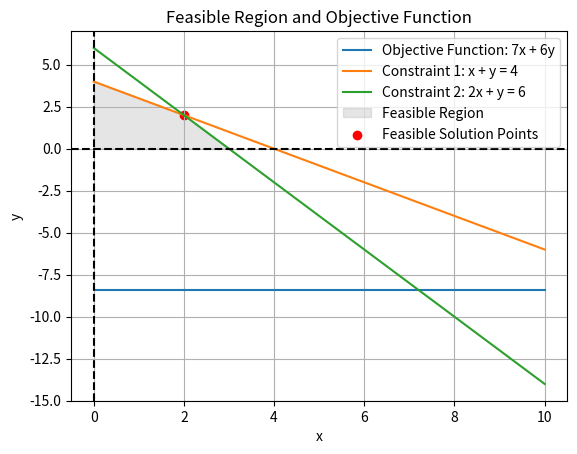

This chart was generated by the following Python code:
import numpy as np
import matplotlib.pyplot as plt

c = [-7, -6]
A = [
    [1, 1],
    [2, 1]
]
b = [4, 6]

c.extend([0] * (len(b) + 1))

for i in range(len(A)):
    A[i].extend([0] * len(A))

for i in range(len(A)):
    A[i][-len(A) + i] = 1

for i in range(len(b)):
    A[i].append(b[i])

A.append(c)

def Simplex(A):

    def find_pivot_column(c):
        pivot_col = np.argmin(c)
        if all(row[pivot_col] <= 0 for row in A):
            return None

        return pivot_col

    def find_pivot_row(pivot_col):
        ratios = []

        for i in range(len(A)):
            if A[i][pivot_col] > 0:
                ratios.append((i, A[i][-1] / A[i][pivot_col]))
        pivot_row = min(ratios, key=lambda x: x[1])[0]
        return pivot_row

    pivot_col = find_pivot_column(c)
    pivot_row = find_pivot_row(pivot_col)

    pivot_element = A[pivot_row][pivot_col]
    for j in range(len(A[0])):
        A[pivot_row][j] /= pivot_element

    for i in range(len(A)):
        if i != pivot_row:
            factor = A[i][pivot_col]
            for j in range(len(A[0])):
                A[i][j] -= factor * A[pivot_row][j]

Simplex(A)

x_values = np.linspace(0, 10, 400)  
y_values = np.minimum(4 - x_values, 6 - 2 * x_values)

def plot_feasible_solution(c, A, x_values, y_values, maximum):
    plt.figure()
    plt.plot(x_values, (maximum - c[0] * x_values) / c[1], label='Objective Function: 7x + 6y')
    plt.plot(x_values, 4 - x_values, label='Constraint 1: x + y = 4')
    plt.plot(x_values, 6 - 2 * x_values, label='Constraint 2: 2x + y = 6')

    plt.fill_between(x_values, y_values, where=(y_values >= 0), interpolate=True, alpha=0.2, color='gray', label='Feasible Region')

    # Add feasible solution points
    x_feasible = np.array([2.0])
    y_feasible = np.array([2.0])
    plt.scatter(x_feasible, y_feasible, color='red', label='Feasible Solution Points')

    plt.xlabel('x')
    plt.ylabel('y')
    plt.axvline(x=0, color='k', linestyle='--')
    plt.axhline(y=0, color='k', linestyle='--')
    plt.title('Feasible Region and Objective Function')
    plt.legend()
    plt.grid()
    plt.show()

plot_feasible_solution(c, A, x_values, y_values, A[-1][-1])
